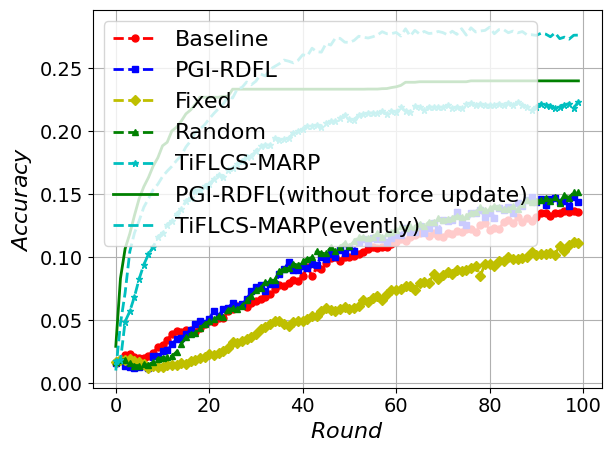

The script that saved this image:
import matplotlib.pyplot as plt
import numpy as np
import matplotlib

# 设置全局字体为 Times New Roman
matplotlib.rcParams['font.family'] = 'Times New Roman'
matplotlib.rcParams['font.size'] = 16  # 同时设置字体大小

# 定义轮次
users = range(100)

accuracy_baseline = [0.0165, 0.0186, 0.0226, 0.0237, 0.0213, 0.02, 0.0201, 0.0214, 0.0241, 0.029, 0.0305, 0.0346,
                     0.0391,
                     0.0417, 0.0408, 0.0427, 0.0425, 0.0411, 0.0438, 0.0471, 0.0495, 0.0491, 0.0522, 0.0515, 0.0571,
                     0.059, 0.0613, 0.0624, 0.0604, 0.0636, 0.0655, 0.067, 0.0686, 0.0711, 0.0747, 0.078, 0.0776,
                     0.0796,
                     0.0823, 0.0816, 0.0852, 0.0923, 0.0851, 0.092, 0.0905, 0.0954, 0.0996, 0.1001, 0.0972, 0.1006,
                     0.1001, 0.1008, 0.103, 0.1044, 0.1068, 0.1084, 0.1077, 0.1085, 0.1079, 0.1104, 0.1118, 0.1145,
                     0.1132, 0.1162, 0.1174, 0.1197, 0.12, 0.1169, 0.119, 0.1169, 0.1159, 0.1192, 0.1185, 0.1213,
                     0.1203,
                     0.1227, 0.1225, 0.1205, 0.1256, 0.1274, 0.122, 0.1235, 0.1223, 0.128, 0.1296, 0.1269, 0.1317,
                     0.1284, 0.1311, 0.1285, 0.132, 0.1349, 0.1355, 0.1326, 0.1348, 0.1351, 0.1368, 0.1361, 0.1365,
                     0.1363]
accuracy_pgirdfl = [0.016, 0.018, 0.0135, 0.0129, 0.0119, 0.0133, 0.014, 0.0124, 0.022, 0.0221, 0.0255, 0.0269, 0.0313,
                    0.0349, 0.0358, 0.0395, 0.0423, 0.047, 0.0493, 0.0481, 0.0512, 0.0576, 0.0535, 0.0592, 0.0601,
                    0.0636, 0.0617, 0.0626, 0.0668, 0.073, 0.0762, 0.0781, 0.0737, 0.0791, 0.079, 0.0866, 0.0904,
                    0.0963,
                    0.0903, 0.0901, 0.0929, 0.0916, 0.0946, 0.0942, 0.1006, 0.0987, 0.1028, 0.1006, 0.1059, 0.1035,
                    0.1083, 0.1053, 0.1121, 0.1142, 0.1117, 0.1155, 0.1145, 0.1144, 0.1124, 0.1154, 0.1176, 0.118,
                    0.1235, 0.1201, 0.1204, 0.1251, 0.1193, 0.1236, 0.1274, 0.1218, 0.13, 0.1285, 0.1294, 0.1358,
                    0.1279,
                    0.126, 0.1349, 0.1351, 0.1375, 0.1319, 0.1352, 0.1316, 0.139, 0.1379, 0.1403, 0.1355, 0.1434,
                    0.1405,
                    0.1452, 0.1478, 0.144, 0.1461, 0.1416, 0.1459, 0.147, 0.1441, 0.1449, 0.1411, 0.148, 0.1439]
accuracy_fixed = [0.0172, 0.0185, 0.0189, 0.0196, 0.018, 0.0168, 0.0152, 0.0122, 0.0135, 0.0128, 0.013, 0.0143, 0.0144,
                  0.015, 0.0159, 0.0156, 0.0177, 0.0187, 0.0198, 0.0208, 0.023, 0.0228, 0.0238, 0.0259, 0.0282, 0.0329,
                  0.0317, 0.034, 0.0356, 0.0367, 0.0389, 0.0431, 0.0447, 0.047, 0.0499, 0.0492, 0.0472, 0.0458, 0.0486,
                  0.0498, 0.0497, 0.0514, 0.0532, 0.0531, 0.0571, 0.0595, 0.0585, 0.0576, 0.0593, 0.0604, 0.0591,
                  0.0597, 0.0614, 0.0658, 0.0648, 0.0675, 0.0695, 0.0665, 0.0712, 0.0741, 0.0741, 0.0751, 0.0771,
                  0.0773, 0.0744, 0.08, 0.0806, 0.0794, 0.0867, 0.0827, 0.086, 0.0885, 0.0865, 0.09, 0.0893, 0.0901,
                  0.0916, 0.0934, 0.0853, 0.0947, 0.0948, 0.093, 0.0972, 0.097, 0.1001, 0.0987, 0.0983, 0.0995, 0.1002,
                  0.1044, 0.1022, 0.1024, 0.1025, 0.1036, 0.1022, 0.1093, 0.1054, 0.1099, 0.1121, 0.1114]

accuracy_random = [0.0169, 0.0186, 0.0188, 0.0158, 0.0142, 0.0142, 0.0151, 0.0146, 0.0171, 0.0196, 0.0205, 0.0212,
                   0.0215, 0.025, 0.0311, 0.0367, 0.0394, 0.04, 0.0436, 0.0474, 0.0492, 0.0509, 0.0531, 0.0524, 0.0586,
                   0.0595, 0.0587, 0.0616, 0.0664, 0.0695, 0.0739, 0.0758, 0.0803, 0.0819, 0.0819, 0.0893, 0.0909,
                   0.0914, 0.0949, 0.0938, 0.0971, 0.0988, 0.0999, 0.1047, 0.1033, 0.1031, 0.1079, 0.1048, 0.1083,
                   0.1114, 0.1089, 0.1127, 0.1163, 0.1158, 0.1152, 0.1163, 0.119, 0.1164, 0.1194, 0.1202, 0.122, 0.1245,
                   0.1233, 0.1252, 0.1244, 0.1266, 0.1247, 0.1281, 0.128, 0.131, 0.1294, 0.1305, 0.1316, 0.1327, 0.1324,
                   0.1328, 0.1355, 0.1361, 0.1398, 0.1372, 0.139, 0.1406, 0.1402, 0.1386, 0.138, 0.1405, 0.1385, 0.1421,
                   0.1452, 0.144, 0.1448, 0.1458, 0.1473, 0.1448, 0.1475, 0.1435, 0.1494, 0.1473, 0.1515, 0.1515]
# accuracy_FL_Client_Sampling =

accuracy_pgirdfl2 = [0.0294, 0.0833, 0.1069, 0.1188, 0.1333, 0.1466, 0.1561, 0.1634, 0.1724, 0.179, 0.1885, 0.1913,
                     0.2003, 0.2032, 0.208, 0.2138, 0.2169, 0.2213, 0.227, 0.227, 0.227, 0.227, 0.227, 0.2277, 0.2277,
                     0.2334, 0.2334, 0.2334, 0.2334, 0.2334, 0.2334, 0.2334, 0.2334, 0.2334, 0.2334, 0.2334, 0.2334,
                     0.2334, 0.2334, 0.2334, 0.2334, 0.2334, 0.2334, 0.2334, 0.2334, 0.2334, 0.2334, 0.2334, 0.2334,
                     0.2334, 0.2334, 0.2334, 0.2334, 0.2334, 0.2335, 0.2335, 0.2335, 0.2338, 0.2339, 0.2347, 0.2353,
                     0.2364, 0.2389, 0.2389, 0.2389, 0.2393, 0.2393, 0.2393, 0.2393, 0.2393, 0.2393, 0.2393, 0.2393,
                     0.2393, 0.2393, 0.2393, 0.24, 0.24, 0.24, 0.24, 0.24, 0.24, 0.24, 0.24, 0.24, 0.24, 0.24, 0.24,
                     0.24, 0.24, 0.24, 0.24, 0.24, 0.24, 0.24, 0.24, 0.24, 0.24, 0.24, 0.24]

accuracy_tiflcsmarp = [0.0177, 0.0182, 0.0491, 0.0572, 0.0689, 0.0829, 0.0942, 0.1025, 0.1082, 0.1162, 0.1194, 0.1259,
                       0.129, 0.1347, 0.1382, 0.1446, 0.1472, 0.153, 0.1537, 0.1564, 0.1583, 0.1622, 0.1654, 0.1641,
                       0.1694, 0.171, 0.1737, 0.1763, 0.1796, 0.1806, 0.1843, 0.1884, 0.1893, 0.1889, 0.1946, 0.1932,
                       0.194, 0.1945, 0.1987, 0.1999, 0.2018, 0.2041, 0.2041, 0.2049, 0.2032, 0.2063, 0.2078, 0.2078,
                       0.2102, 0.2131, 0.2097, 0.2092, 0.2131, 0.2135, 0.2144, 0.2145, 0.2142, 0.2159, 0.214, 0.2162,
                       0.2152, 0.2193, 0.2159, 0.2154, 0.2198, 0.2194, 0.2169, 0.2195, 0.2189, 0.2193, 0.2189, 0.2206,
                       0.2182, 0.2194, 0.2181, 0.2216, 0.2224, 0.2205, 0.2219, 0.2208, 0.2206, 0.2205, 0.2219, 0.2207,
                       0.2225, 0.2205, 0.2233, 0.2208, 0.2194, 0.2172, 0.219, 0.2217, 0.2208, 0.2203, 0.2182, 0.2194,
                       0.2208, 0.222, 0.2187, 0.2233]

accuracy_tiflcsmarp2 = [0.0102, 0.0476, 0.0719, 0.1046, 0.1194, 0.1291, 0.1398, 0.1466, 0.1536, 0.158, 0.1641, 0.1684,
                        0.1722, 0.1768, 0.1807, 0.1875, 0.1923, 0.1988, 0.2017, 0.2051, 0.2099, 0.2142, 0.218, 0.2217,
                        0.2273, 0.2264, 0.2336, 0.2348, 0.2391, 0.2369, 0.2398, 0.2454, 0.2439, 0.2491, 0.2514, 0.2536,
                        0.2565, 0.2556, 0.2543, 0.2563, 0.2607, 0.2598, 0.2659, 0.2631, 0.2628, 0.2697, 0.2684, 0.274,
                        0.2737, 0.2707, 0.2705, 0.2721, 0.2754, 0.2746, 0.274, 0.275, 0.2764, 0.279, 0.2774, 0.2775,
                        0.2784, 0.2756, 0.2813, 0.2755, 0.2801, 0.2772, 0.2792, 0.2776, 0.2779, 0.2792, 0.2783, 0.2765,
                        0.2794, 0.2769, 0.2814, 0.2763, 0.2821, 0.2788, 0.2796, 0.28, 0.2826, 0.2774, 0.2807, 0.2807,
                        0.2782, 0.2795, 0.2781, 0.2791, 0.2765, 0.2766, 0.2761, 0.2778, 0.2771, 0.275, 0.2781, 0.2735,
                        0.2747, 0.2731, 0.2762, 0.2763]

# 绘制数据线
plt.plot(users, accuracy_baseline, 'r--o', markersize=5, linewidth=2, label='Baseline')
plt.plot(users, accuracy_pgirdfl, 'b--s', markersize=5, linewidth=2, label='PGI-RDFL')
plt.plot(users, accuracy_fixed, 'y--D', markersize=5, linewidth=2, label='Fixed')
plt.plot(users, accuracy_random, 'g--^', markersize=5, linewidth=2, label='Random')
# plt.plot(users, accuracy_FL_Client_Sampling, 'm--*', markersize=5, linewidth=2, label='Client-Sampling')
plt.plot(users, accuracy_tiflcsmarp, 'c--*', markersize=5, linewidth=2, label='TiFLCS-MARP')

plt.plot(users, accuracy_pgirdfl2, 'g', markersize=5, linewidth=2, label='PGI-RDFL(without force update)')
plt.plot(users, accuracy_tiflcsmarp2, 'c--', markersize=5, linewidth=2, label='TiFLCS-MARP(evently)')

# 添加图例
plt.legend()

plt.tick_params(axis='x', labelsize=14)
plt.tick_params(axis='y', labelsize=14)

# 设置标题和坐标轴标签
plt.xlabel(r'$Round$')
plt.ylabel(r'$Accuracy$')

# 强制显示完全
plt.tight_layout()

# 显示网格
plt.grid(True)

# 显示图表
plt.show()
